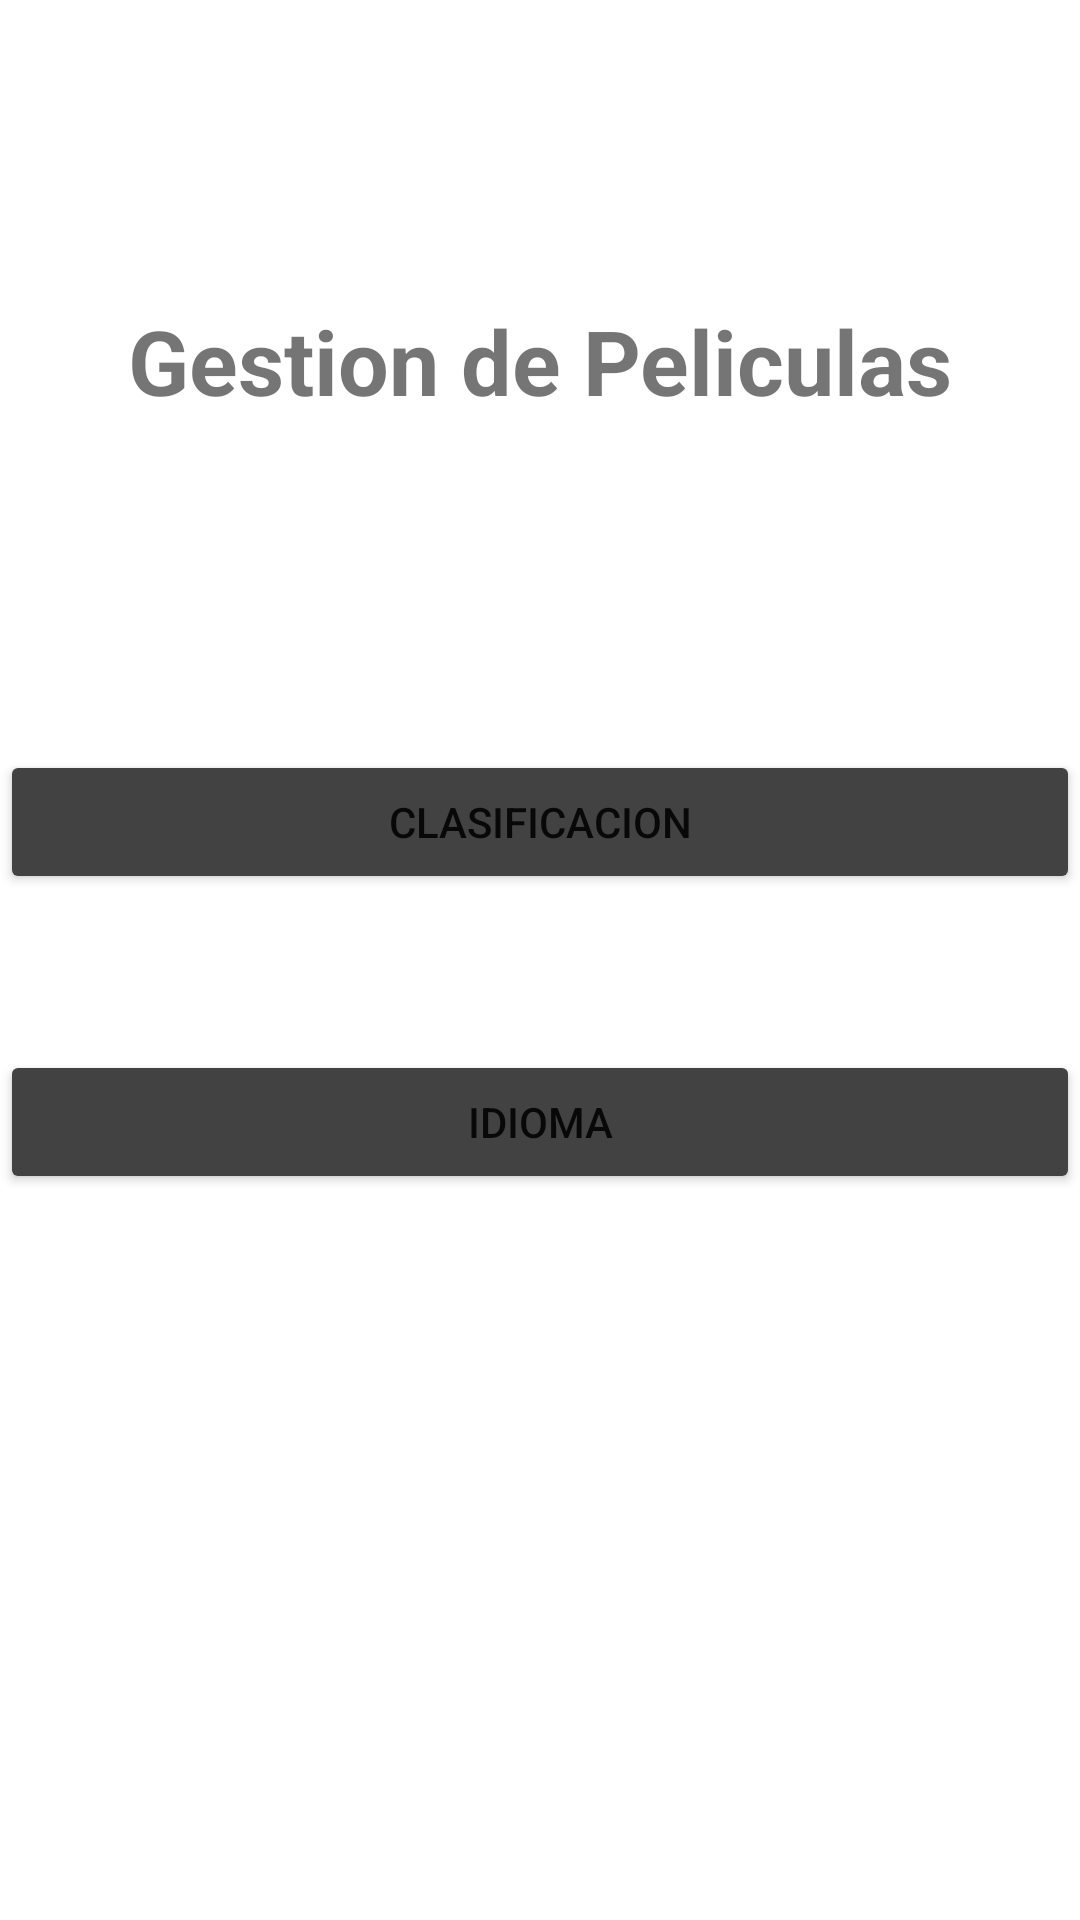

Android layout source for this screen:
<!-- AndroidManifest.xml: application theme Theme.Peliculas2 -->
<!-- res/layout/fragment_inicio.xml -->
<?xml version="1.0" encoding="utf-8"?>
<FrameLayout xmlns:android="http://schemas.android.com/apk/res/android"
    xmlns:tools="http://schemas.android.com/tools"
    android:layout_width="match_parent"
    android:layout_height="match_parent"
    tools:context=".InicioFragment">

    <Button
        android:id="@+id/btnIdioma"
        android:layout_width="match_parent"
        android:layout_height="wrap_content"
        android:layout_marginTop="350dp"
        android:backgroundTint="@color/cardview_dark_background"
        android:text="Idioma"
        android:textAllCaps="true" />

    <Button
        android:id="@+id/btnClasificacion"
        android:layout_width="match_parent"
        android:layout_height="wrap_content"
        android:layout_marginTop="250dp"
        android:backgroundTint="@color/cardview_dark_background"
        android:text="Clasificacion"
        android:textAllCaps="true" />

    <TextView
        android:id="@+id/textView2"
        android:layout_width="match_parent"
        android:layout_height="wrap_content"
        android:text="Gestion de Peliculas"
        android:textStyle="bold"
        android:layout_marginTop="100dp"
        android:textAlignment="center"
        android:textSize="30dp"/>

</FrameLayout>
<!-- resources referenced by this layout -->
<resources>
  <style name="Theme.Peliculas2" parent="Theme.MaterialComponents.DayNight.DarkActionBar">
          
          <item name="colorPrimary">@color/purple_500</item>
          <item name="colorPrimaryVariant">@color/purple_700</item>
          <item name="colorOnPrimary">@color/white</item>
          
          <item name="colorSecondary">@color/teal_200</item>
          <item name="colorSecondaryVariant">@color/teal_700</item>
          <item name="colorOnSecondary">@color/black</item>
          
          <item name="android:statusBarColor" tools:targetApi="l">?attr/colorPrimaryVariant</item>
          
      </style>
  <!-- not gathered from this repository: default colours our renderer supplied (Android Studio template values) -->
  <color name="purple_500">#FF6200EE</color>
  <color name="purple_700">#FF3700B3</color>
  <color name="teal_200">#FF03DAC5</color>
  <color name="teal_700">#FF018786</color>
  <color name="black">#FF000000</color>
  <color name="white">#FFFFFFFF</color>
</resources>
